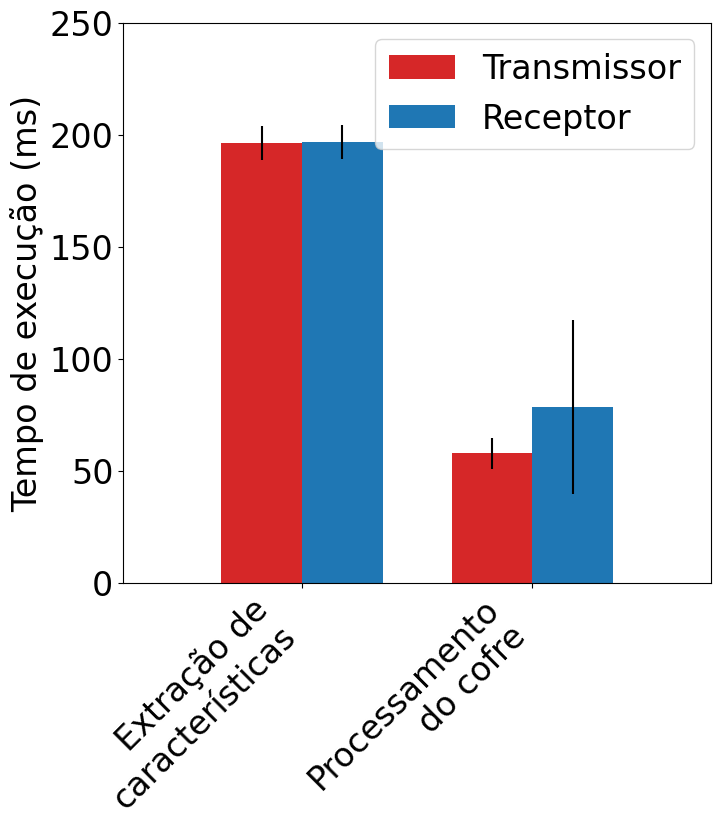
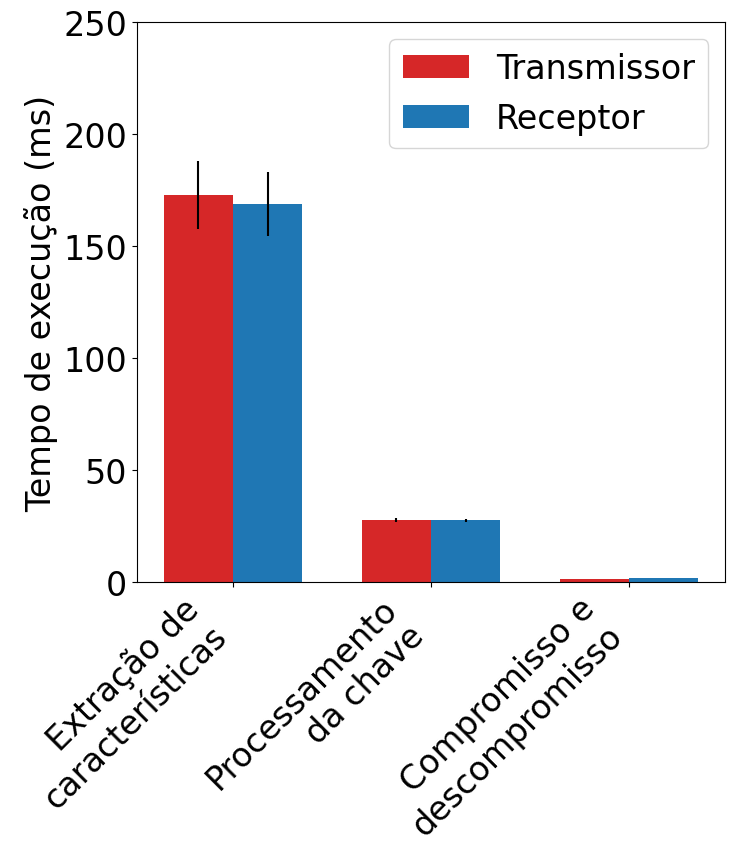
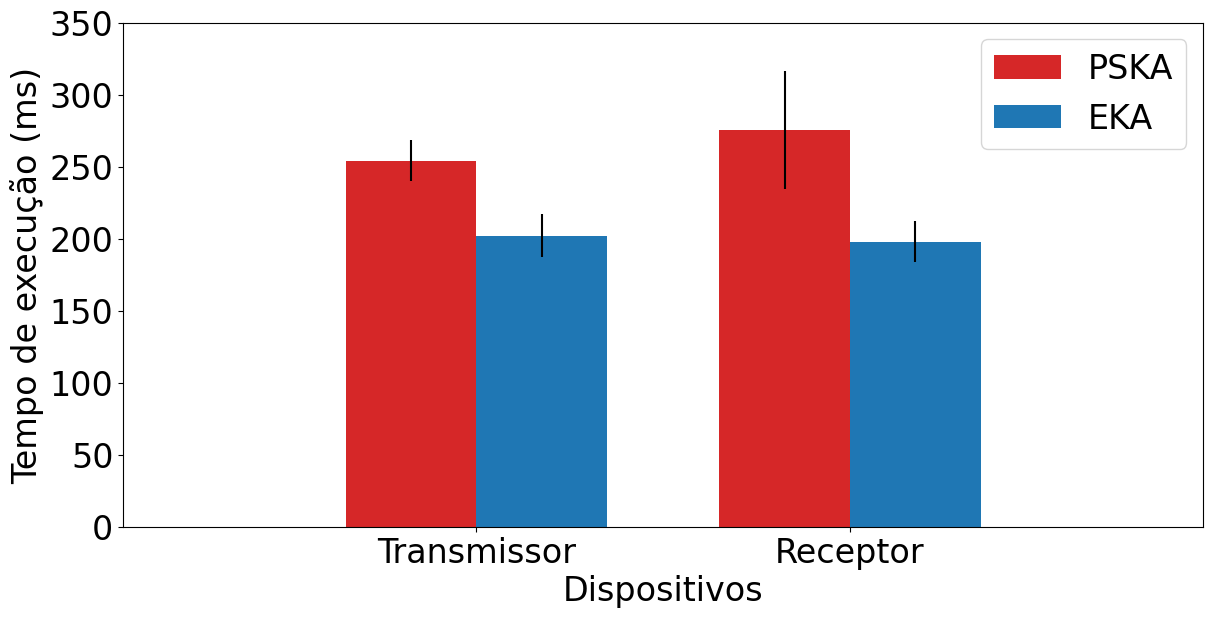

Generate these figures, in order, with matplotlib:
import matplotlib.pyplot as plt
import numpy as np

width = 0.35

SMALL_SIZE = 13
MEDIUM_SIZE = 16
BIGGER_SIZE = 24

plt.rcParams['font.sans-serif'] = ['Times New Roman', 'sans-serif']

plt.rc('font', size=MEDIUM_SIZE)          # controls default text sizes
plt.rc('axes', titlesize=BIGGER_SIZE)     # fontsize of the axes title
plt.rc('axes', labelsize=BIGGER_SIZE)    # fontsize of the x and y labels
plt.rc('xtick', labelsize=BIGGER_SIZE)    # fontsize of the tick labels
plt.rc('ytick', labelsize=BIGGER_SIZE)    # fontsize of the tick labels
plt.rc('legend', fontsize=BIGGER_SIZE)    # legend fontsize
plt.rc('figure', titlesize=BIGGER_SIZE)  # fontsize of the figure title



labels_PSKA = ['Extração de\ncaracterísticas', 'Processamento\ndo cofre']
transmissor_PSKA = [196.51, 57.75]
receptor_PSKA = [196.95, 78.54]
transmissor_PSKA_std = [7.6, 6.9]
receptor_PSKA_std = [7.62, 38.93]

r1 = np.arange(len(labels_PSKA))
r2 = [x + width for x in r1]
plt.figure(figsize=(7,8))
plt.bar(r1, transmissor_PSKA, width, color='#d62728', yerr=transmissor_PSKA_std, label='Transmissor')
plt.bar(r2, receptor_PSKA, width, yerr=receptor_PSKA_std, label='Receptor')
plt.ylabel('Tempo de execução (ms)')
#plt.xlabel('Fases')
plt.margins(x=0.25)
plt.subplots_adjust(bottom=0.28, top=0.98, right=0.99, left=0.15)
plt.xticks([r + (width/2) for r in range(len(labels_PSKA))], labels_PSKA, rotation=45, horizontalalignment='right')
plt.ylim([0,250])
#plt.title('Análise Empírica - Tempo de execução - PSKA')
plt.legend()
plt.savefig('tempoPSKA.png')
plt.savefig('tempoPSKA.svg')
#plt.show()


labels_EKA =['Extração de\ncaracterísticas', 'Processamento\nda chave', 'Compromisso e\ndescompromisso']
transmissor_EKA = [173.01, 27.73, 1.43]
receptor_EKA = [168.64, 27.63, 1.76]
transmissor_EKA_std = [15.17, 0.78, 0.03]
receptor_EKA_std = [14.27, 0.78, 0.03]

r1 = np.arange(len(labels_EKA))
r2 = [x + width for x in r1]
plt.figure(figsize=(7,8))
plt.bar(r1, transmissor_EKA, width, color='#d62728', yerr=transmissor_EKA_std, label='Transmissor')
plt.bar(r2, receptor_EKA, width, yerr=receptor_EKA_std, label='Receptor')
plt.ylabel('Tempo de execução (ms)')
#plt.xlabel('Fases')
plt.xticks([r + (width/2) for r in range(len(labels_EKA))], labels_EKA, rotation=45, horizontalalignment='right')
#plt.title('Análise Empírica - Tempo de execução - EKA')
plt.subplots_adjust(bottom=0.28, top=0.98, right=0.99, left=0.15)
plt.ylim([0,250])
plt.legend()
plt.savefig('tempoEKA.png')
plt.savefig('tempoEKA.svg')
#plt.show()


labels_total = ['Transmissor', 'Receptor']
total_PSKA_means = [254.26, 275.49]
total_PSKA_std = [14.42, 40.96]
total_EKA_means = [202.17, 198.03]
total_EKA_std = [14.87, 13.98]

r1 = np.arange(len(labels_total))
r2 = [x + width for x in r1]
plt.figure(figsize=(12,6))
plt.bar(r1, total_PSKA_means, width, color='#d62728', yerr=total_PSKA_std, label='PSKA')
plt.bar(r2, total_EKA_means, width, yerr=total_EKA_std, label='EKA')
plt.ylabel('Tempo de execução (ms)')
plt.xlabel('Dispositivos')
plt.xticks([r + width/2 for r in range(len(labels_total))], labels_total)
#plt.title('Análise Empírica - Tempo de execução')
plt.margins(x=0.35)
plt.subplots_adjust(bottom=0.13, top=0.97, right=0.99, left=0.09)
plt.ylim([0,350])
plt.legend()
plt.savefig('tempoTotal.png')
plt.savefig('tempoTotal.svg')
#plt.show()